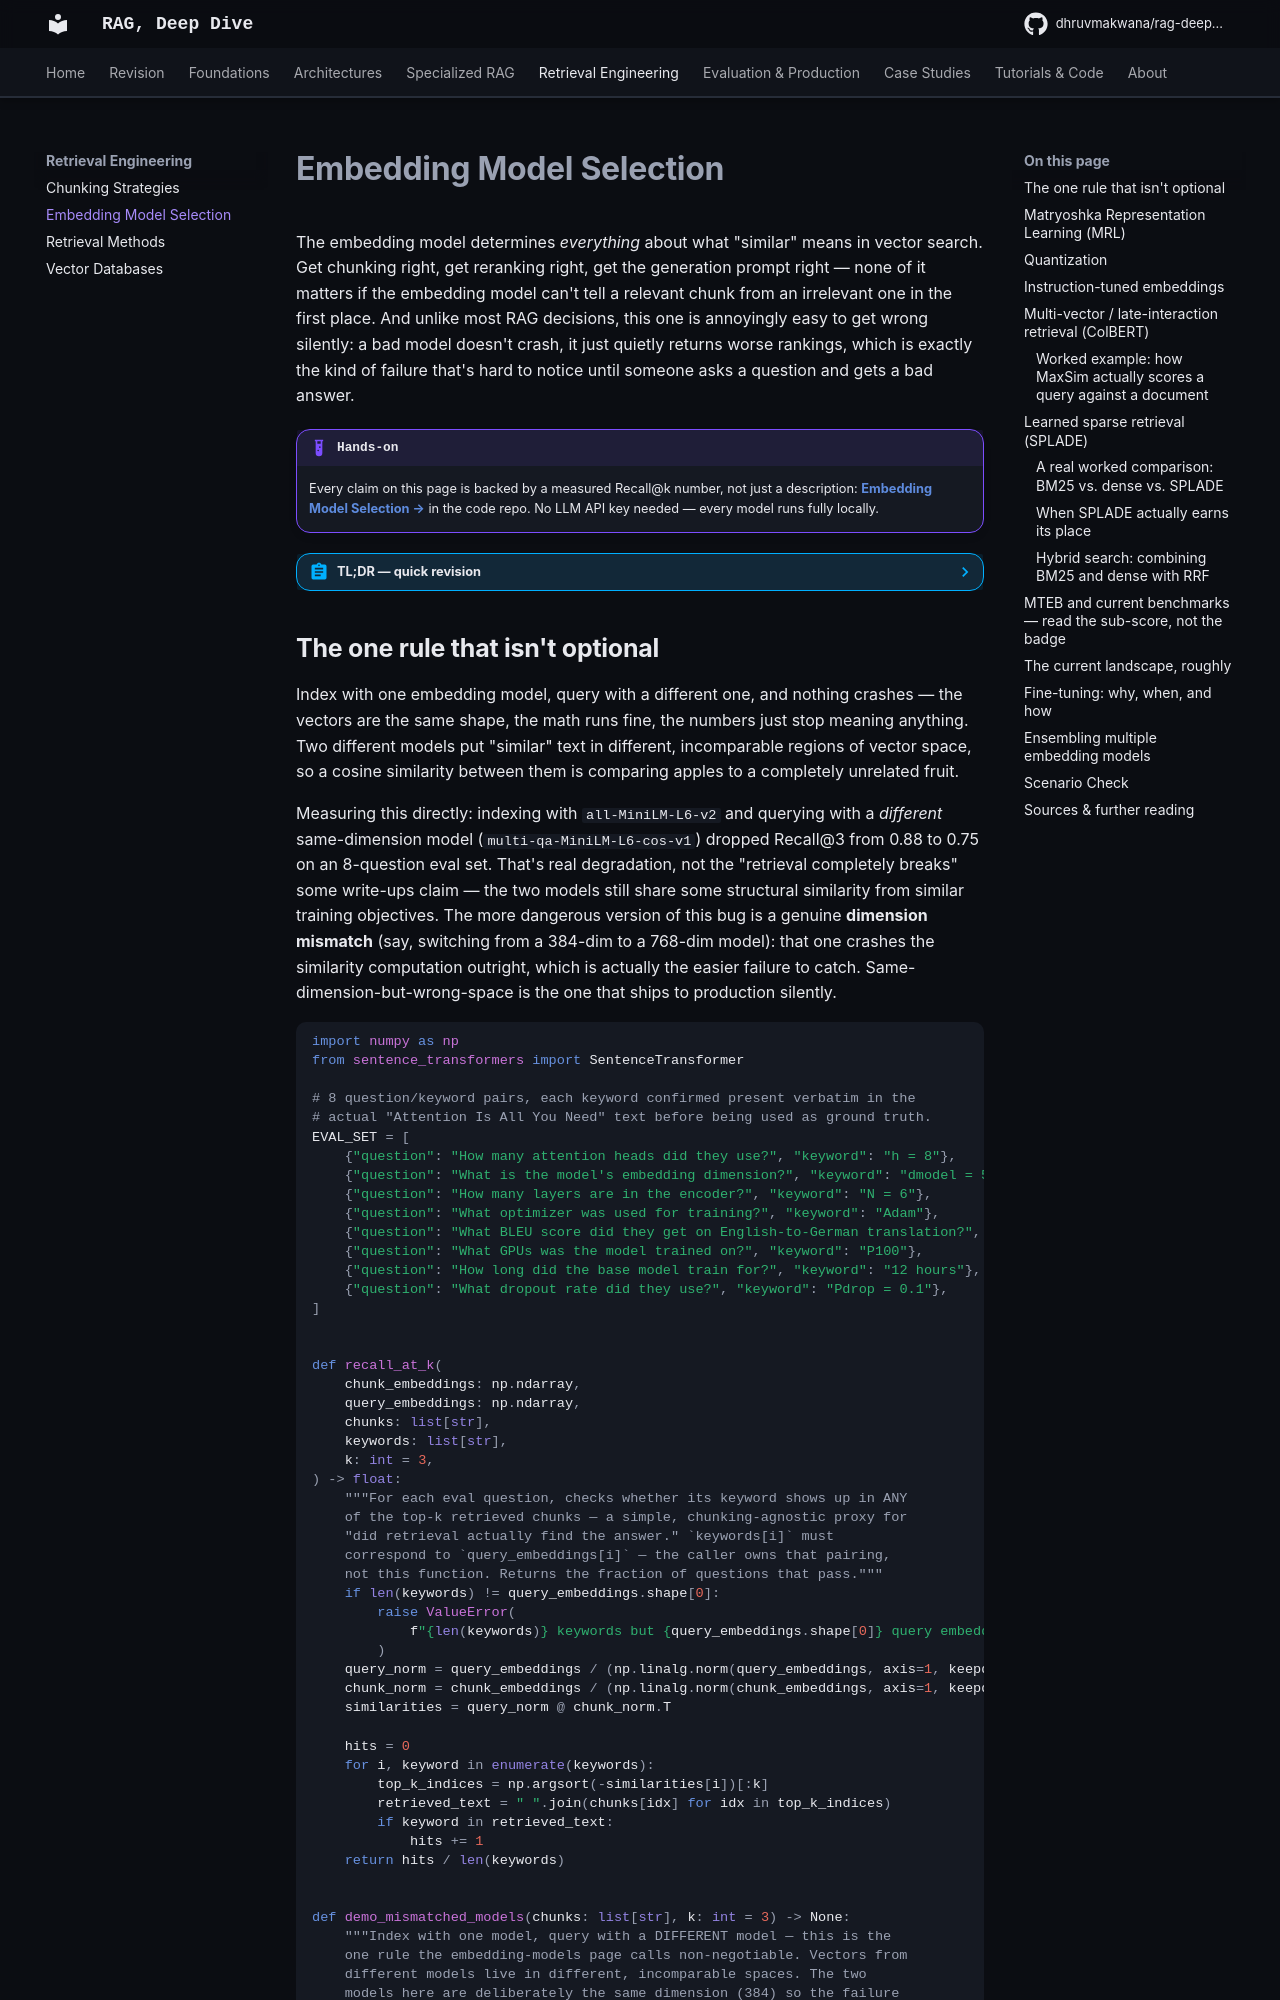

repository: DhruvMakwana/rag-deep-dive · page: embedding-models/index.html · generator: mkdocs

# Embedding Model Selection

The embedding model determines *everything* about what "similar" means in vector search. Get chunking right, get reranking right, get the generation prompt right — none of it matters if the embedding model can't tell a relevant chunk from an irrelevant one in the first place. And unlike most RAG decisions, this one is annoyingly easy to get wrong silently: a bad model doesn't crash, it just quietly returns worse rankings, which is exactly the kind of failure that's hard to notice until someone asks a question and gets a bad answer.

!!! example "Hands-on"
    Every claim on this page is backed by a measured Recall@k number, not just a description: [**Embedding Model Selection →**](https://github.com/DhruvMakwana/rag-cookbook/tree/main/embedding-model-selection) in the code repo. No LLM API key needed — every model runs fully locally.

??? abstract "TL;DR — quick revision"
    - **Hard rule:** same embedding model for indexing and querying, always — mismatched models produce silently wrong rankings, not a crash (measured: 0.88 → 0.75 Recall@3 in a same-dimension mismatch)
    - **Matryoshka Representation Learning (MRL):** one model, truncate the output vector to any smaller size with `truncate_dim` — no retraining, and quality often survives surprisingly well (OpenAI `text-embedding-3`, Gemini Embedding, Qwen3-Embedding, `nomic-embed-text-v1.5` all support this)
    - **Quantization** (int8/binary) is a separate, stackable lever from MRL — same dimension, smaller number format; binary is 32x smaller than float32 but can cost real recall (measured: 0.88 → 0.38 on a small eval set)
    - **Instruction-tuned embeddings** expect a task-specific prefix at inference time — get the *specific model's* convention right (some prefix only the query, some prefix both sides differently) or silently lose quality
    - **Multi-vector / late-interaction (ColBERT)** keeps one embedding per *token*, not per chunk, scored via MaxSim — a fundamentally different retrieval paradigm from every single-vector model
    - **Three retrieval paradigms, not one:** BM25 (word counts, no model), dense embeddings (learned meaning, one vector per chunk), and **SPLADE** (learned meaning, shaped like BM25) each fail where the others succeed — worked comparison on a real 6-document example shows BM25 scoring the actual best answer a flat 0.000 while dense scores it highest
    - **BGE-M3** produces dense, sparse, *and* multi-vector representations from one model and one `encode()` call
    - **On MTEB, check the retrieval sub-score specifically**, not overall rank — a model can top the leaderboard on classification while being mediocre at retrieval
    - **Fine-tune only after cheaper fixes are exhausted** — hybrid search, reranking, and a better off-the-shelf model usually close more of the gap than fine-tuning does, for far less effort

## The one rule that isn't optional

Index with one embedding model, query with a different one, and nothing crashes — the vectors are the same shape, the math runs fine, the numbers just stop meaning anything. Two different models put "similar" text in different, incomparable regions of vector space, so a cosine similarity between them is comparing apples to a completely unrelated fruit.

Measuring this directly: indexing with `all-MiniLM-L6-v2` and querying with a *different* same-dimension model (`multi-qa-MiniLM-L6-cos-v1`) dropped Recall@3 from 0.88 to 0.75 on an 8-question eval set. That's real degradation, not the "retrieval completely breaks" some write-ups claim — the two models still share some structural similarity from similar training objectives. The more dangerous version of this bug is a genuine **dimension mismatch** (say, switching from a 384-dim to a 768-dim model): that one crashes the similarity computation outright, which is actually the easier failure to catch. Same-dimension-but-wrong-space is the one that ships to production silently.

```python
--8<-- "snippets/rag-cookbook/embedding-model-selection/embedding_models_docs.py:mismatched"
```
